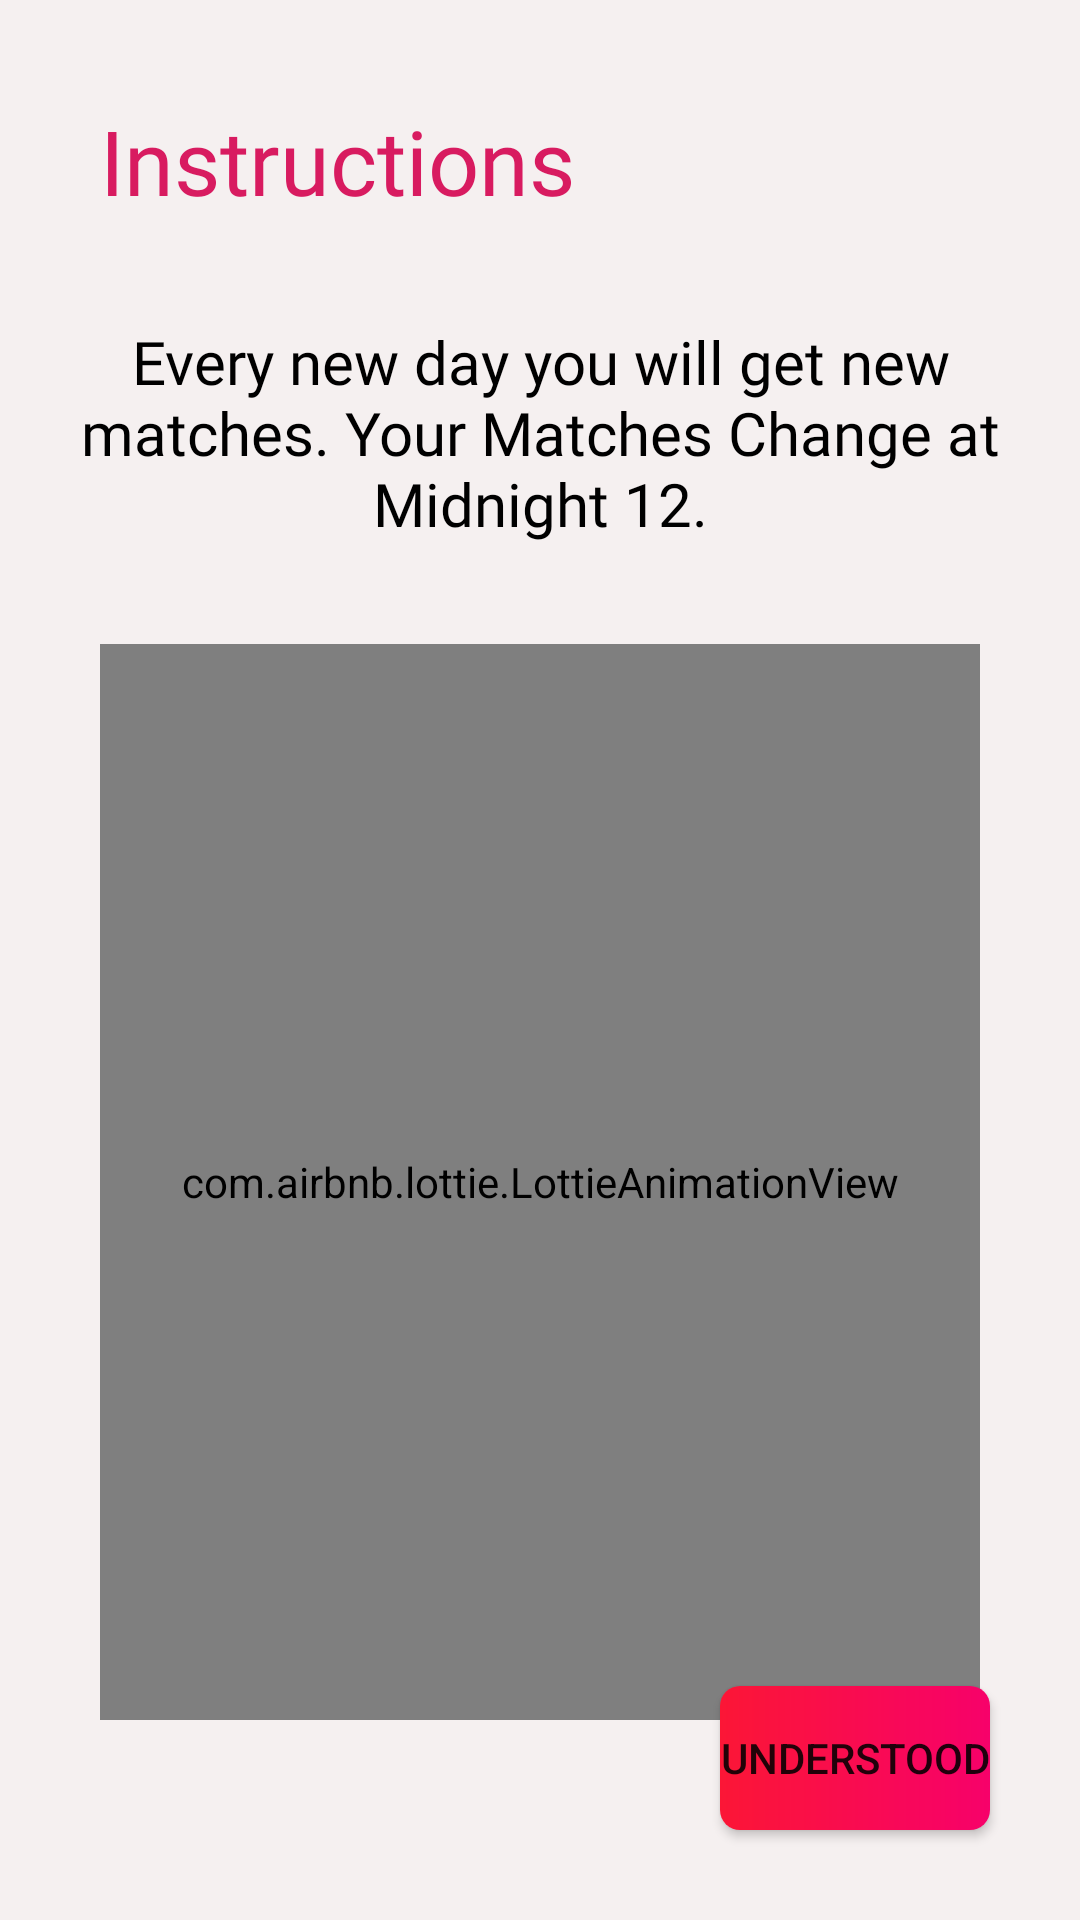

Produce the Android XML layout that renders to this screen, including the resource entries it uses.
<!-- AndroidManifest.xml: application theme AppTheme -->
<!-- res/layout/provide_messagee.xml -->
<?xml version="1.0" encoding="utf-8"?>
<LinearLayout xmlns:android="http://schemas.android.com/apk/res/android"
              xmlns:app="http://schemas.android.com/apk/res-auto" android:orientation="vertical"
              android:layout_width="match_parent"
              android:layout_height="match_parent" android:background="#0A7B1111">

    <FrameLayout
            android:layout_width="match_parent"
            android:layout_height="match_parent">

        <LinearLayout
                android:orientation="vertical"
                android:layout_width="match_parent"
                android:layout_height="match_parent">
            <TextView
                    android:text="Instructions"
                    android:layout_width="wrap_content"
                    android:layout_height="wrap_content" android:id="@+id/Instructions"
                    android:textColor="@color/colorAccent" android:fontFamily="@font/coiny" android:textSize="30sp"
                    android:layout_margin="100px"/>
            <TextView
                    android:layout_width="match_parent"
                    android:layout_height="wrap_content" android:id="@+id/textView3"
                    android:gravity="center|center_horizontal|top|center_vertical" android:fontFamily="@font/acme"
                    android:textColor="@android:color/black" android:layout_gravity="center|top"
                    android:text="Every new day you will get new matches. Your Matches Change at Midnight 12."
                    android:layout_marginLeft="80px" android:layout_marginRight="80px"
                    android:textSize="20sp"/>
            <com.airbnb.lottie.LottieAnimationView android:layout_width="match_parent"
                                                   android:layout_height="wrap_content"
                                                   android:id="@+id/splash" app:lottie_loop="false"
                                                   app:lottie_rawRes="@raw/quick_load" app:lottie_autoPlay="true"
                                                   android:layout_weight="1" android:layout_marginBottom="200px"
                                                   android:layout_marginLeft="100px" android:layout_marginTop="100px"
                                                   android:layout_marginEnd="100px" android:layout_marginStart="100px"
                                                   android:layout_gravity="center"/>
        </LinearLayout>
        <Button
                android:text="Understood"
                android:layout_width="wrap_content"
                android:layout_height="wrap_content" android:id="@+id/button3" android:foregroundGravity="bottom"
                android:layout_gravity="bottom|right|center_horizontal" android:layout_margin="90px"
                android:background="@drawable/ccc_textfield"/>
    </FrameLayout>
</LinearLayout>
<!-- resources referenced by this layout -->
<resources>
  <color name="colorAccent">#D81B60</color>
  <!-- drawable ccc_textfield (drawable) -->
  <?xml version="1.0" encoding="utf-8"?>
  <shape xmlns:android="http://schemas.android.com/apk/res/android" >
  
      <corners android:radius="20px"/>
  
      <solid android:color="#da4453" />
      
  
      <gradient android:startColor="#FB1636" android:endColor="#F7016A"/>
  
  
  
  </shape>
  <style name="AppTheme" parent="Theme.AppCompat.Light.NoActionBar">
          
          <item name="colorPrimary">@color/colorPrimary</item>
          <item name="colorPrimaryDark">@color/colorPrimaryDark</item>
          <item name="colorAccent">@color/colorAccent</item>
      </style>
  <color name="colorPrimary">#008577</color>
  <color name="colorPrimaryDark">#00574B</color>
</resources>
